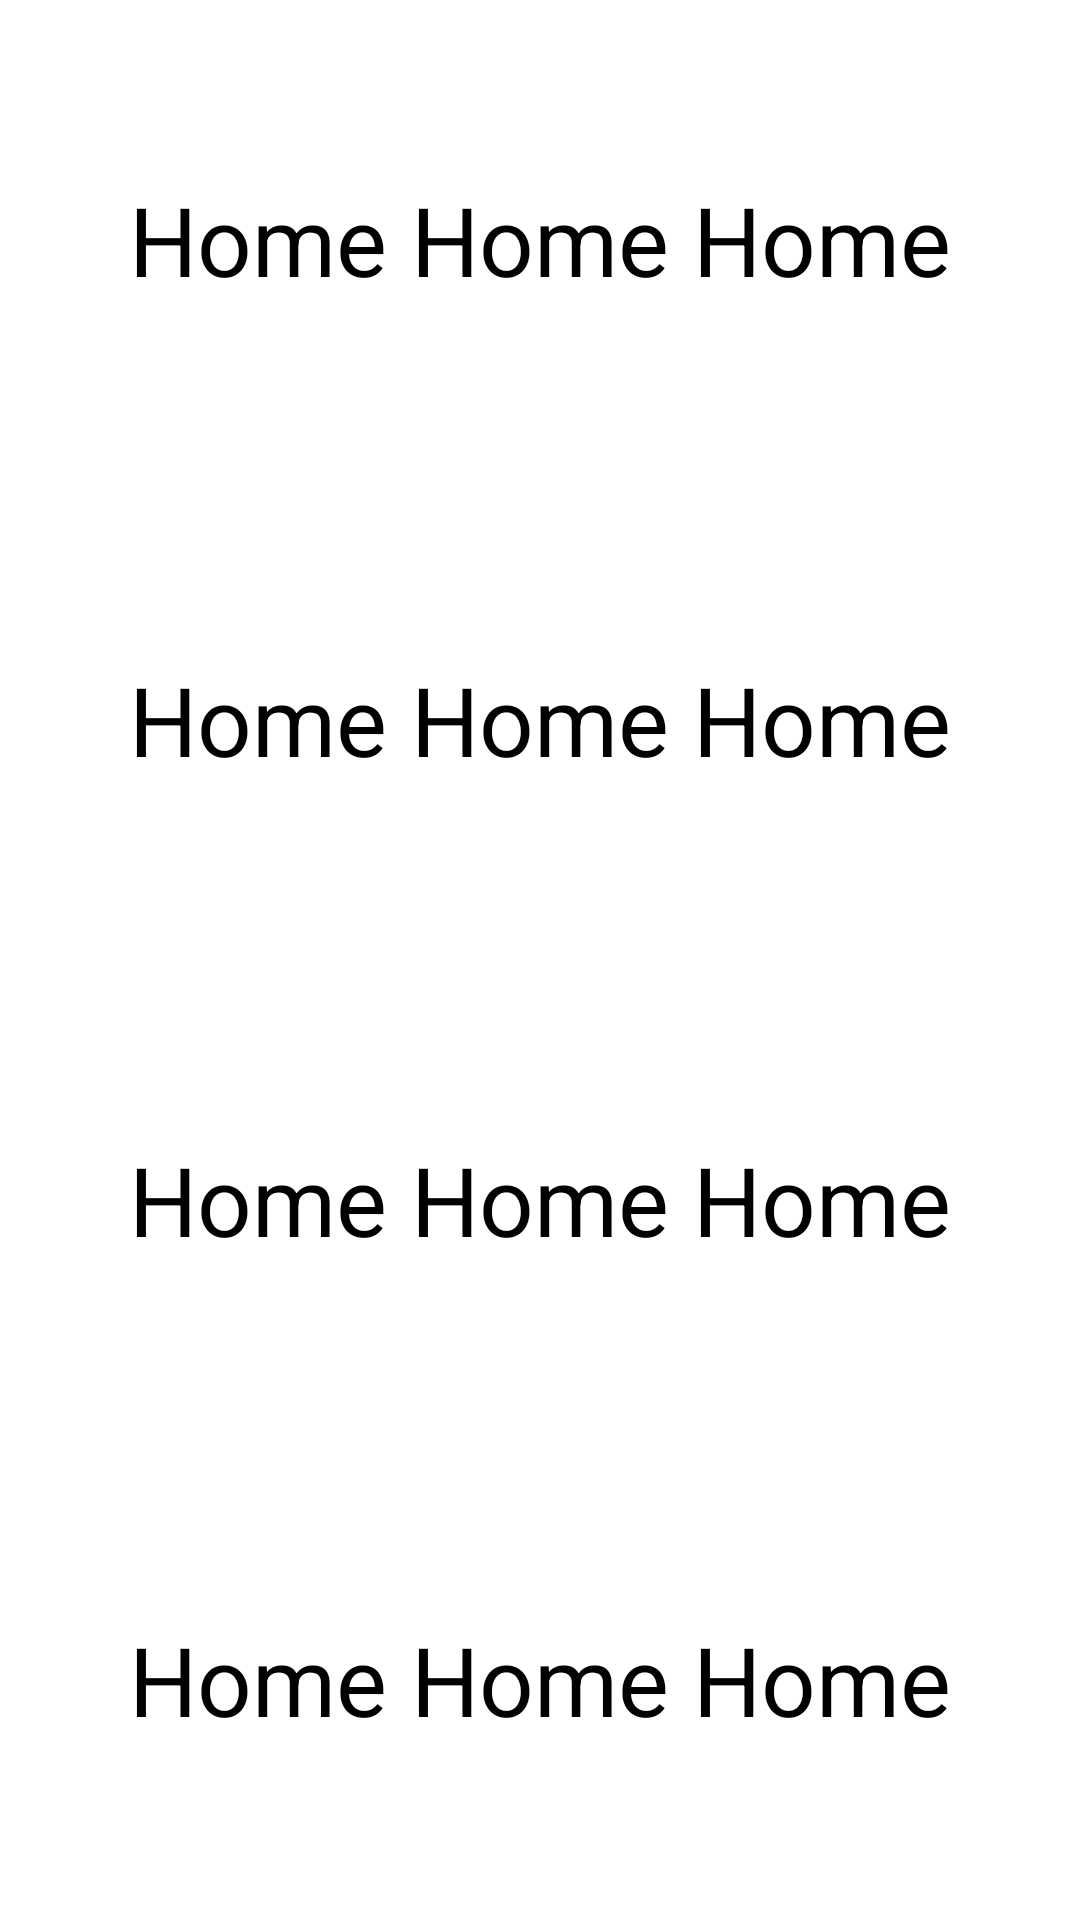

This screen was rendered from an Android layout file. Write that file and the resources it references.
<!-- AndroidManifest.xml: application theme Theme.Demoandroidbottomnavigation -->
<!-- res/layout/fragment_home.xml -->
<?xml version="1.0" encoding="utf-8"?>
<FrameLayout xmlns:android="http://schemas.android.com/apk/res/android"
    xmlns:tools="http://schemas.android.com/tools"
    android:layout_width="match_parent"
    android:layout_height="match_parent"
    tools:context=".HomeFragment">

    
    <LinearLayout
        android:layout_width="match_parent"
        android:layout_height="wrap_content"
        android:orientation="vertical">

        <TextView
            android:layout_width="match_parent"
            android:layout_height="160dp"
            android:gravity="center"
            android:text="Home Home Home"
            android:textSize="32sp" />

        <TextView
            android:layout_width="match_parent"
            android:layout_height="160dp"
            android:gravity="center"
            android:text="Home Home Home"
            android:textSize="32sp" />

        <TextView
            android:layout_width="match_parent"
            android:layout_height="160dp"
            android:gravity="center"
            android:text="Home Home Home"
            android:textSize="32sp" />

        <TextView
            android:layout_width="match_parent"
            android:layout_height="160dp"
            android:gravity="center"
            android:text="Home Home Home"
            android:textSize="32sp" />

        <TextView
            android:layout_width="match_parent"
            android:layout_height="160dp"
            android:gravity="center"
            android:text="Home Home Home"
            android:textSize="32sp" />

        <TextView
            android:layout_width="match_parent"
            android:layout_height="160dp"
            android:gravity="center"
            android:text="Home Home Home"
            android:textSize="32sp" />

        <TextView
            android:layout_width="match_parent"
            android:layout_height="160dp"
            android:gravity="center"
            android:text="Home Home Home"
            android:textSize="32sp" />
    </LinearLayout>

</FrameLayout>
<!-- resources referenced by this layout -->
<resources>
  <style name="Theme.Demoandroidbottomnavigation" parent="Theme.MaterialComponents.DayNight.NoActionBar">
          
          <item name="colorPrimary">@color/purple_200</item>
          <item name="colorPrimaryVariant">@color/purple_700</item>
          <item name="colorOnPrimary">@color/black</item>
          
          <item name="colorSecondary">@color/teal_200</item>
          <item name="colorSecondaryVariant">@color/teal_200</item>
          <item name="colorOnSecondary">@color/black</item>
          
          <item name="android:statusBarColor" tools:targetApi="l">?attr/colorPrimaryVariant</item>
          
      </style>
  <color name="purple_200">#FFBB86FC</color>
  <color name="purple_700">#FF3700B3</color>
  <color name="black">#FF000000</color>
  <color name="teal_200">#FF03DAC5</color>
</resources>
